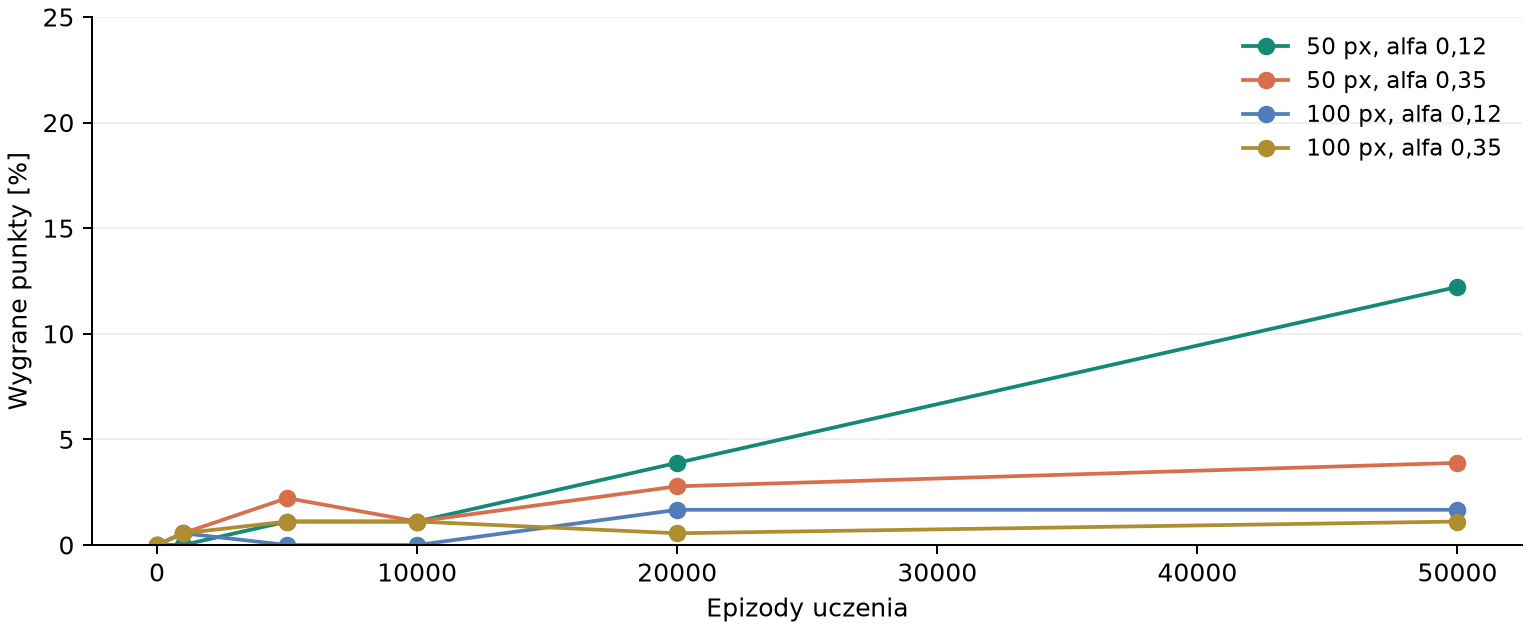

The file beside this chart, header and first rows:
model, episode, win_rate, mean_hits, mean_seconds
grid50_a012, 0, 0.0, 1.006, 3.137
grid50_a012, 1000, 0.0, 0.9056, 2.922
grid50_a012, 5000, 0.01111, 2.117, 5.27
grid50_a012, 10000, 0.01111, 2.65, 6.208
grid50_a012, 20000, 0.03889, 4.039, 8.283
grid50_a012, 50000, 0.1222, 6.006, 11.25
grid50_a035, 0, 0.0, 1.006, 3.137
grid50_a035, 1000, 0.005556, 0.9667, 3.028
grid50_a035, 5000, 0.02222, 2.217, 5.423
grid50_a035, 10000, 0.01111, 3.022, 7.021
grid50_a035, 20000, 0.02778, 3.744, 7.848
grid50_a035, 50000, 0.03889, 4.356, 8.873
grid100_a012, 0, 0.0, 1.006, 3.137
grid100_a012, 1000, 0.005556, 1.267, 3.642
grid100_a012, 5000, 0.0, 1.317, 3.749
grid100_a012, 10000, 0.0, 1.206, 3.553
grid100_a012, 20000, 0.01667, 1.8, 4.591
grid100_a012, 50000, 0.01667, 3.033, 6.886
grid100_a035, 0, 0.0, 1.006, 3.137
grid100_a035, 1000, 0.005556, 1.389, 3.9
grid100_a035, 5000, 0.01111, 2.05, 5.192
grid100_a035, 10000, 0.01111, 2.072, 5.091
grid100_a035, 20000, 0.005556, 2.144, 5.176
grid100_a035, 50000, 0.01111, 2.117, 5.249
